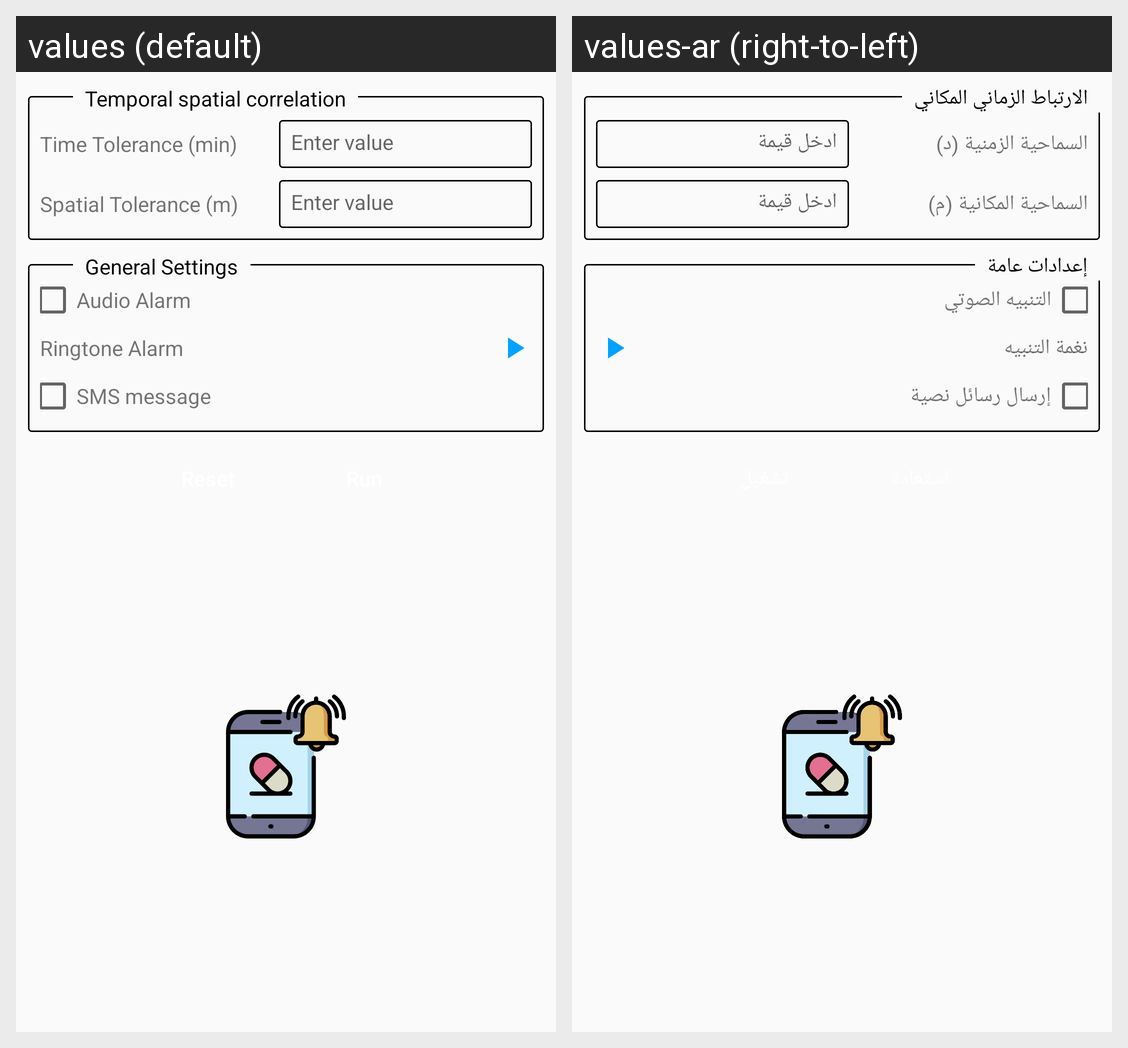

Here is an Android app screen in its default locale and in the app's own translations. Write out the translated-string differences for the strings that appear on this screen.
Android screen res/layout/activity_configuration.xml rendered under 2 locales, left to right: values (default), values-ar (right-to-left). Device: Nexus 5 (rendered at 1080×1920; each locale shown at half size, 540×960, under a caption strip naming it); theme AppTheme.
Strings drawn on this screen, with the default value and each locale's value (text and hints the layout hard-codes, and strings that could not be matched under every locale, appear in the picture but are not listed):

time_tolerance_min
  values: Time Tolerance (min)
  values-ar: السماحية الزمنية (د)

enter_value
  values: Enter value
  values-ar: أدخل قيمة

spatial_tolerance_m
  values: Spatial Tolerance (m)
  values-ar: السماحية المكانية (م)

temporal_spatial_correlation
  values: Temporal spatial correlation
  values-ar: الارتباط الزماني المكاني

audio_alarm
  values: Audio Alarm
  values-ar: التنبيه الصوتي

ringtone_alarm
  values: Ringtone Alarm
  values-ar: نغمة التنبيه

sms_message
  values: SMS message
  values-ar: إرسال رسائل نصية

general_settings
  values: General Settings
  values-ar: إعدادات عامة
